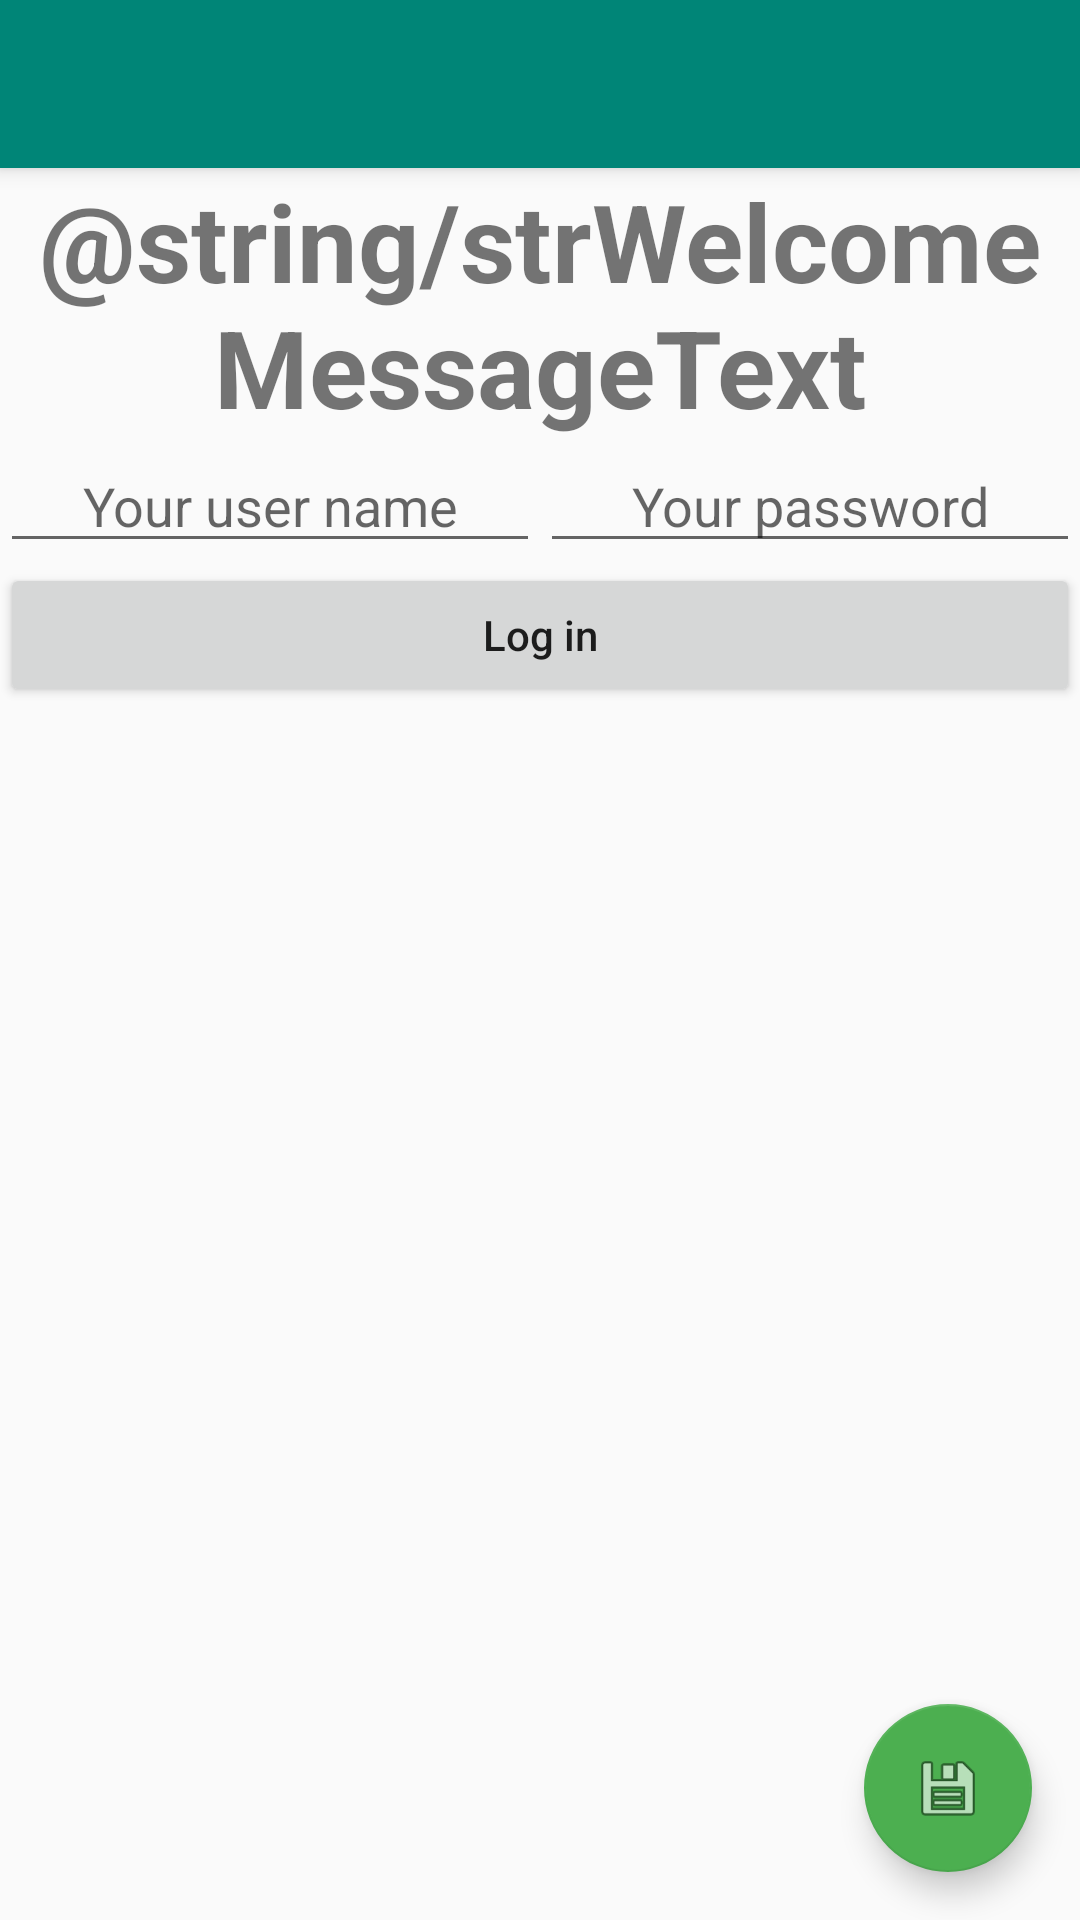

Layout XML and referenced resources for this Android screen:
<!-- AndroidManifest.xml: application theme AppTheme -->
<!-- res/layout/main_activity_layout.xml -->
<?xml version="1.0" encoding="utf-8"?>
<androidx.coordinatorlayout.widget.CoordinatorLayout xmlns:android="http://schemas.android.com/apk/res/android"
    xmlns:app="http://schemas.android.com/apk/res-auto"
    xmlns:tools="http://schemas.android.com/tools"
    android:layout_width="match_parent"
    android:layout_height="match_parent"
    tools:context=".MainActivity">

    <com.google.android.material.appbar.AppBarLayout
        android:layout_width="match_parent"
        android:layout_height="wrap_content"
        android:theme="@style/AppTheme.AppBarOverlay">

        <androidx.appcompat.widget.Toolbar
            android:id="@+id/mainToolbar"
            android:layout_width="match_parent"
            android:layout_height="?attr/actionBarSize"
            android:background="?attr/colorPrimary"
            app:popupTheme="@style/AppTheme.PopupOverlay" />

    </com.google.android.material.appbar.AppBarLayout>

    <include layout="@layout/main_activity_content_layout" />

    <com.google.android.material.floatingactionbutton.FloatingActionButton
        android:id="@+id/fabSaveUserName"
        android:layout_width="wrap_content"
        android:layout_height="wrap_content"
        android:layout_gravity="bottom|end"
        android:layout_margin="@dimen/fab_margin"
        app:backgroundTint="#4CAF50"
        app:srcCompat="@android:drawable/ic_menu_save" />

</androidx.coordinatorlayout.widget.CoordinatorLayout>
<!-- res/layout/main_activity_content_layout.xml (included above) -->
<?xml version="1.0" encoding="utf-8"?>
<androidx.appcompat.widget.LinearLayoutCompat
    xmlns:android="http://schemas.android.com/apk/res/android"
    xmlns:app="http://schemas.android.com/apk/res-auto"
    xmlns:tools="http://schemas.android.com/tools"
    android:id="@+id/mainLayout"
    android:layout_width="match_parent"
    android:layout_height="match_parent"
    android:orientation="vertical"
    app:layout_behavior="@string/appbar_scrolling_view_behavior"
    tools:context=".MainActivity"
    tools:showIn="@layout/main_activity_layout">


    <TextView
        android:id="@+id/txtvWelcomeMessage"
        android:layout_width="match_parent"
        android:layout_height="wrap_content"
        android:gravity="center"
        android:text="@string/strWelcomeMessageText"
        android:textSize="36sp"
        android:textStyle="bold" />

    <LinearLayout
        android:id="@+id/linLayoutLogInInfo"
        android:layout_width="match_parent"
        android:layout_height="wrap_content"
        android:orientation="horizontal">

        <EditText
            android:id="@+id/txtInputUserName"
            android:layout_width="0dp"
            android:layout_height="wrap_content"
            android:layout_weight="1"
            android:ems="10"
            android:gravity="center"
            android:hint="@string/strUserNameHint"
            android:inputType="textPersonName" />

        <EditText
            android:id="@+id/txtUserPw"
            android:layout_width="0dp"
            android:layout_height="wrap_content"
            android:layout_weight="1"
            android:ems="10"
            android:gravity="center"
            android:hint="@string/strUserPwHint"
            android:inputType="textPassword" />
    </LinearLayout>

    <Button
        android:id="@+id/btnLogIn"
        android:layout_width="match_parent"
        android:layout_height="wrap_content"
        android:text="@string/strLogInText"
        android:textAllCaps="false" />

</androidx.appcompat.widget.LinearLayoutCompat>
<!-- resources referenced by this layout -->
<resources>
  <dimen name="fab_margin">16dp</dimen>
  <string name="strLogInText">Log in</string>
  <string name="strUserNameHint">Your user name</string>
  <string name="strUserPwHint">Your password</string>
  <style name="AppTheme.AppBarOverlay" parent="ThemeOverlay.AppCompat.Dark.ActionBar" />
  <style name="AppTheme.PopupOverlay" parent="ThemeOverlay.AppCompat.Light" />
  <style name="AppTheme" parent="Theme.AppCompat.Light.DarkActionBar">
          
          <item name="colorPrimary">@color/colorPrimary</item>
          <item name="colorPrimaryDark">@color/colorPrimaryDark</item>
          <item name="colorAccent">@color/colorAccent</item>
      </style>
  <color name="colorPrimary">#008577</color>
  <color name="colorPrimaryDark">#00574B</color>
  <color name="colorAccent">#D81B60</color>
</resources>
